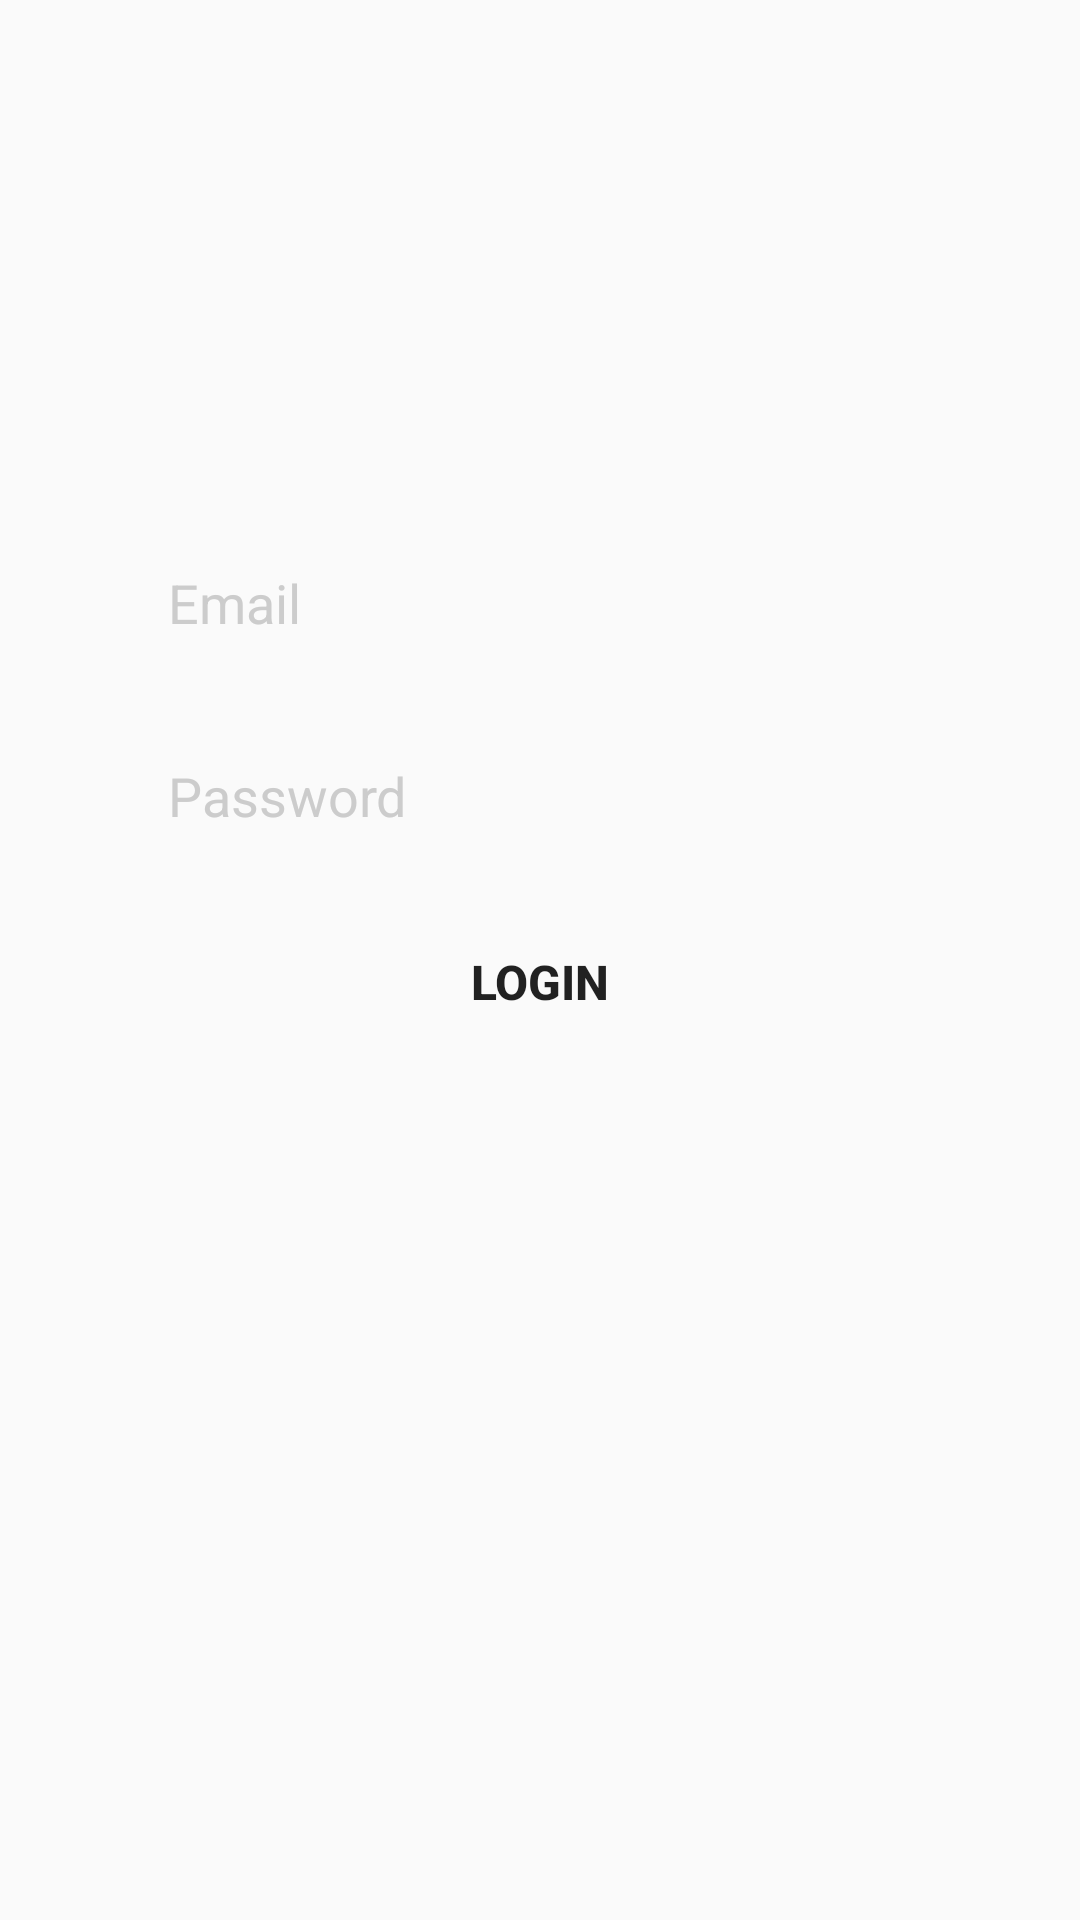

Layout XML and referenced resources for this Android screen:
<!-- AndroidManifest.xml: application theme AppTheme -->
<!-- res/layout/fragment_login.xml -->
<?xml version="1.0" encoding="utf-8"?>
<androidx.constraintlayout.widget.ConstraintLayout xmlns:android="http://schemas.android.com/apk/res/android"
    xmlns:tools="http://schemas.android.com/tools"
    android:layout_width="match_parent"
    android:layout_height="match_parent"
    xmlns:app="http://schemas.android.com/apk/res-auto">

    <EditText
        android:id="@+id/etEmail"
        android:layout_width="0dp"
        android:layout_height="wrap_content"
        android:background="@drawable/custom_et"
        android:textColor="@color/white"
        android:textColorHint="@color/grey"
        android:hint="Email"
        android:inputType="textEmailAddress"
        android:paddingLeft="20dp"
        android:paddingTop="10dp"
        android:paddingBottom="10dp"
        app:layout_constraintBottom_toBottomOf="parent"
        app:layout_constraintEnd_toEndOf="parent"
        app:layout_constraintHorizontal_bias=".5"
        app:layout_constraintStart_toStartOf="parent"
        app:layout_constraintTop_toTopOf="parent"
        app:layout_constraintVertical_bias=".3"
        app:layout_constraintWidth_percent=".8" />

    <EditText
        android:id="@+id/etPassword"
        android:layout_width="0dp"
        android:layout_height="wrap_content"
        android:layout_marginTop="20dp"
        android:background="@drawable/custom_et"
        android:textColor="@color/white"
        android:textColorHint="@color/grey"
        android:hint="Password"
        android:inputType="textPassword"
        android:paddingLeft="20dp"
        android:paddingTop="10dp"
        android:paddingBottom="10dp"
        app:layout_constraintBottom_toBottomOf="parent"
        app:layout_constraintEnd_toEndOf="parent"
        app:layout_constraintHorizontal_bias=".5"
        app:layout_constraintStart_toStartOf="parent"
        app:layout_constraintTop_toBottomOf="@+id/etEmail"
        app:layout_constraintVertical_bias="0"
        app:layout_constraintWidth_percent=".8" />

    <Button
        android:id="@+id/btnLogin"
        android:layout_width="0dp"
        android:layout_height="wrap_content"
        android:layout_marginTop="16dp"
        android:background="@drawable/custom_btn"
        android:text="Login"
        android:textSize="16sp"
        android:textStyle="bold"
        app:layout_constraintEnd_toEndOf="parent"
        app:layout_constraintStart_toStartOf="parent"
        app:layout_constraintTop_toBottomOf="@+id/etPassword"
        app:layout_constraintWidth_percent=".8" />


</androidx.constraintlayout.widget.ConstraintLayout>
<!-- resources referenced by this layout -->
<resources>
  <color name="grey">#cccccc</color>
  <color name="white">#FFFFFF</color>
  <style name="AppTheme" parent="Theme.AppCompat.Light.DarkActionBar">
          
          <item name="colorPrimary">@color/colorPrimary</item>
          <item name="colorPrimaryDark">@color/colorPrimaryDark</item>
          <item name="colorAccent">@color/colorAccent</item>
      </style>
  <color name="colorPrimary">#286955</color>
  <color name="colorPrimaryDark">#003e2c</color>
  <color name="colorAccent">#a257ed</color>
</resources>
